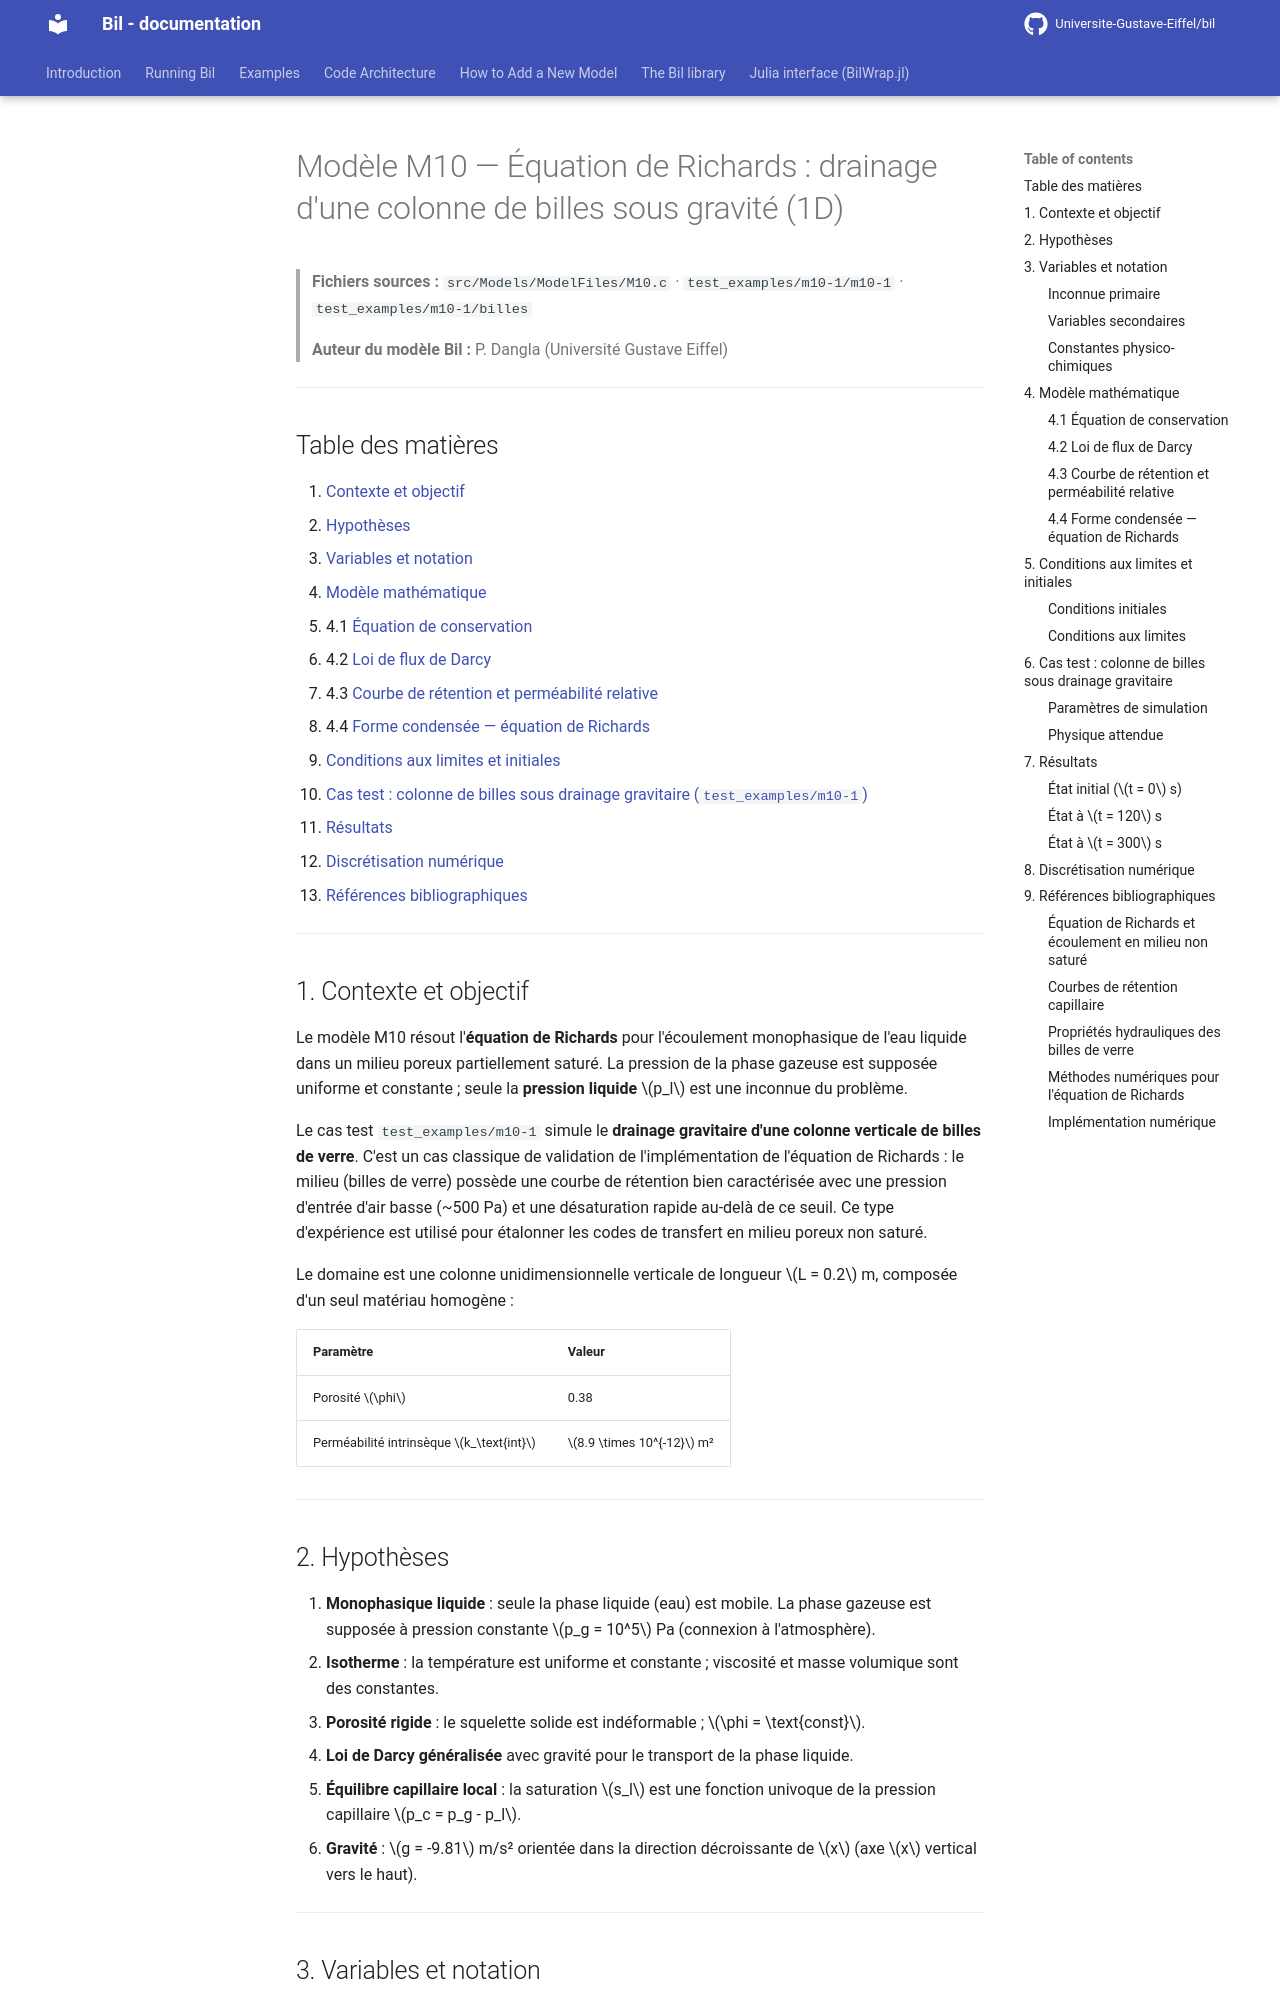

repository: Universite-Gustave-Eiffel/bil · page: backup-fr/M10-1_model/index.html · generator: mkdocs

# Modèle M10 — Équation de Richards : drainage d'une colonne de billes sous gravité (1D)

> **Fichiers sources :**
> `src/Models/ModelFiles/M10.c` · `test_examples/m10-1/m10-1` · `test_examples/m10-1/billes`
>
> **Auteur du modèle Bil :** P. Dangla (Université Gustave Eiffel)

---

## Table des matières

1. [Contexte et objectif](#1-contexte-et-objectif)
2. [Hypothèses](#2-hypothèses)
3. [Variables et notation](#3-variables-et-notation)
4. [Modèle mathématique](#4-modèle-mathématique)
   - 4.1 [Équation de conservation](#41-équation-de-conservation)
   - 4.2 [Loi de flux de Darcy](#42-loi-de-flux-de-darcy)
   - 4.3 [Courbe de rétention et perméabilité relative](#43-courbe-de-rétention-et-perméabilité-relative)
   - 4.4 [Forme condensée — équation de Richards](#44-forme-condensée--équation-de-richards)
5. [Conditions aux limites et initiales](#5-conditions-aux-limites-et-initiales)
6. [Cas test : colonne de billes sous drainage gravitaire (`test_examples/m10-1`)](#6-cas-test--colonne-de-billes-sous-drainage-gravitaire)
7. [Résultats](#7-résultats)
8. [Discrétisation numérique](#8-discrétisation-numérique)
9. [Références bibliographiques](#9-références-bibliographiques)

---

## 1. Contexte et objectif

Le modèle M10 résout l'**équation de Richards** pour l'écoulement monophasique de l'eau liquide dans un milieu poreux partiellement saturé. La pression de la phase gazeuse est supposée uniforme et constante ; seule la **pression liquide** $p_l$ est une inconnue du problème.

Le cas test `test_examples/m10-1` simule le **drainage gravitaire d'une colonne verticale de billes de verre**. C'est un cas classique de validation de l'implémentation de l'équation de Richards : le milieu (billes de verre) possède une courbe de rétention bien caractérisée avec une pression d'entrée d'air basse (~500 Pa) et une désaturation rapide au-delà de ce seuil. Ce type d'expérience est utilisé pour étalonner les codes de transfert en milieu poreux non saturé.

Le domaine est une colonne unidimensionnelle verticale de longueur $L = 0.2$ m, composée d'un seul matériau homogène :

| Paramètre | Valeur |
|-----------|--------|
| Porosité $\phi$ | 0.38 |
| Perméabilité intrinsèque $k_\text{int}$ | $8.9 \times 10^{-12}$ m² |

---

## 2. Hypothèses

1. **Monophasique liquide** : seule la phase liquide (eau) est mobile. La phase gazeuse est supposée à pression constante $p_g = 10^5$ Pa (connexion à l'atmosphère).
2. **Isotherme** : la température est uniforme et constante ; viscosité et masse volumique sont des constantes.
3. **Porosité rigide** : le squelette solide est indéformable ; $\phi = \text{const}$.
4. **Loi de Darcy généralisée** avec gravité pour le transport de la phase liquide.
5. **Équilibre capillaire local** : la saturation $s_l$ est une fonction univoque de la pression capillaire $p_c = p_g - p_l$.
6. **Gravité** : $g = -9.81$ m/s² orientée dans la direction décroissante de $x$ (axe $x$ vertical vers le haut).

---

## 3. Variables et notation
